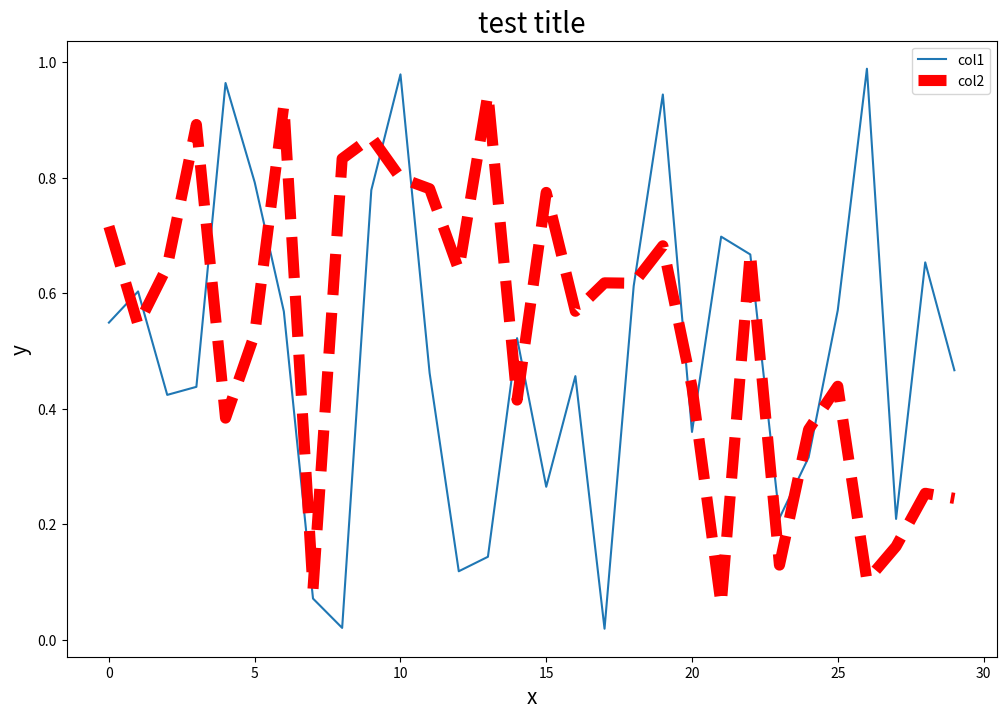

This figure's Python source:
import matplotlib.pyplot as plt
import numpy as np
import pandas as pd

np.random.seed(0)

df = pd.DataFrame(
    data=np.random.rand(30, 2),
    columns=['c1', 'c2'],
)

plt.figure(figsize=(12, 8))

plt.plot(df['c1'])
 # kwargsはLine2Dの基本的にパラメータ
# 幅8.0, 赤点線
plt.plot(df['c2'], color='red', linewidth=8.0, linestyle='dashed')

# グラフのタイトル
plt.title('test title', fontsize=20)

# 軸ラベル
plt.xlabel('x', fontsize=15)
plt.ylabel('y', fontsize=15)

# 凡例
plt.legend(['col1', 'col2'])

plt.show()
